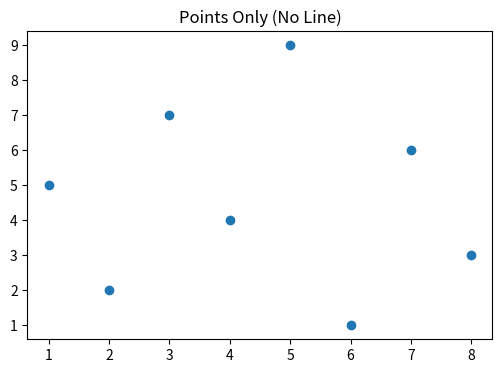

Reproduce this figure in Python.
# -------------------------------------------------
# File Name: 02b_plotting_markers_only.py
# Author: Florentino Báez
# Date: Matplotlib
# Description: Points only, no line ("o" format).
# -------------------------------------------------

import matplotlib.pyplot as plt

# =========================================================================
# Plotting without a line (only markers)
# =========================================================================

x = [1, 2, 3, 4, 5, 6, 7, 8]
y = [5, 2, 7, 4, 9, 1, 6, 3]

plt.figure(figsize=(6, 4))
plt.plot(x, y, "o")  # Format string "o" = circle markers only, no connecting line
plt.title("Points Only (No Line)")
plt.show()
